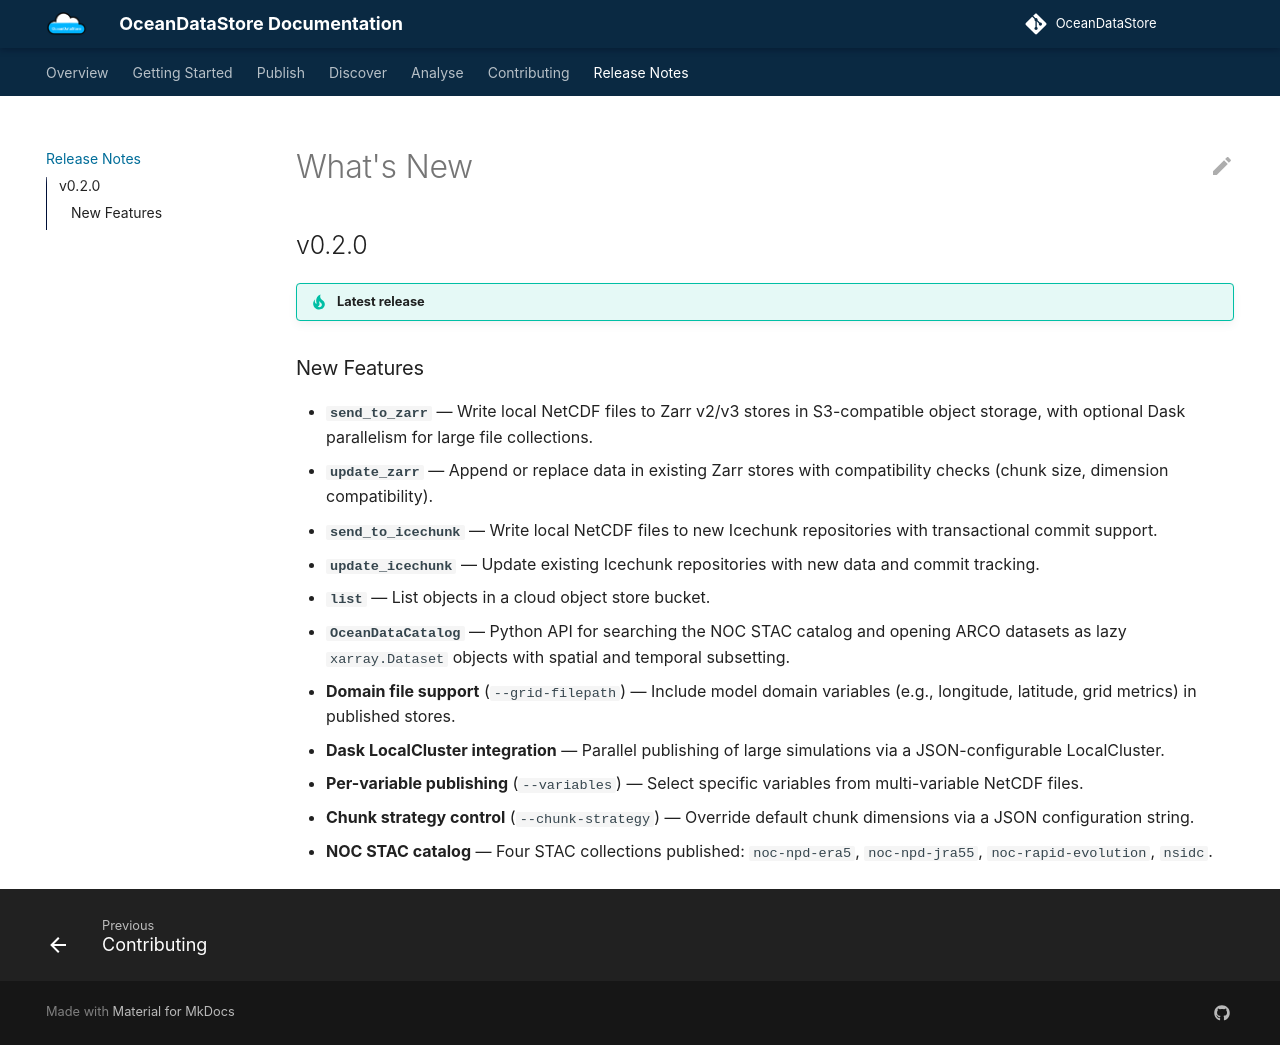

repository: NOC-MSM/OceanDataStore · page: release_notes/index.html · generator: mkdocs

# What's New

## v0.2.0

!!! tip "Latest release"

### New Features

- **`send_to_zarr`** — Write local NetCDF files to Zarr v2/v3 stores in S3-compatible object storage, with optional Dask parallelism for large file collections.
- **`update_zarr`** — Append or replace data in existing Zarr stores with compatibility checks (chunk size, dimension compatibility).
- **`send_to_icechunk`** — Write local NetCDF files to new Icechunk repositories with transactional commit support.
- **`update_icechunk`** — Update existing Icechunk repositories with new data and commit tracking.
- **`list`** — List objects in a cloud object store bucket.
- **`OceanDataCatalog`** — Python API for searching the NOC STAC catalog and opening ARCO datasets as lazy `xarray.Dataset` objects with spatial and temporal subsetting.
- **Domain file support** (`--grid-filepath`) — Include model domain variables (e.g., longitude, latitude, grid metrics) in published stores.
- **Dask LocalCluster integration** — Parallel publishing of large simulations via a JSON-configurable LocalCluster.
- **Per-variable publishing** (`--variables`) — Select specific variables from multi-variable NetCDF files.
- **Chunk strategy control** (`--chunk-strategy`) — Override default chunk dimensions via a JSON configuration string.
- **NOC STAC catalog** — Four STAC collections published: `noc-npd-era5`, `noc-npd-jra55`, `noc-rapid-evolution`, `nsidc`.
